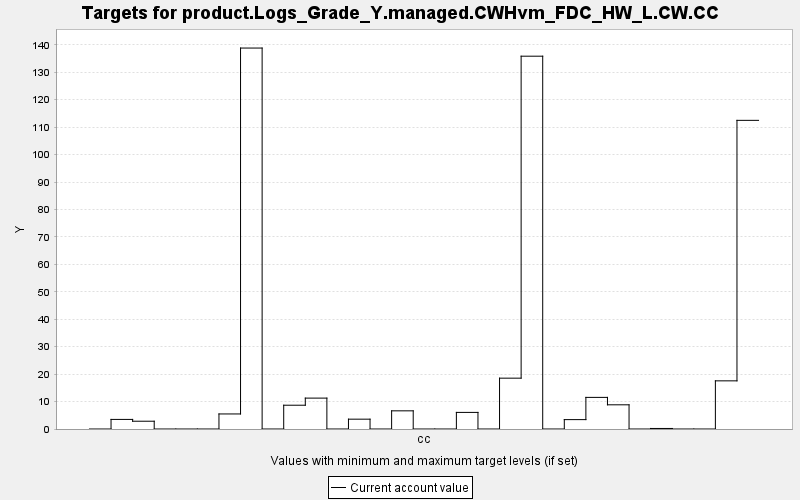

The data file committed next to this chart (first rows):
TARGET, PERIOD, YEAR, PERIODWIDTH, MINIMUM, MAXIMUM, MINWEIGHT, MAXWEIGHT, CURRENT, SUMMARY
product.Logs_Grade_Y.managed.CWHvm_FDC_H…, 0, 0, 10.0, 0.0, 10000, 1.0, 1.0, 0.0, 0.0
product.Logs_Grade_Y.managed.CWHvm_FDC_H…, 1, 10, 10.0, 0.0, 10000, 1.0, 1.0, 3.494, 0.0
product.Logs_Grade_Y.managed.CWHvm_FDC_H…, 2, 20, 10.0, 0.0, 10000, 1.0, 1.0, 2.837, 0.0
product.Logs_Grade_Y.managed.CWHvm_FDC_H…, 3, 30, 10.0, 0.0, 10000, 1.0, 1.0, 0.0, 0.0
product.Logs_Grade_Y.managed.CWHvm_FDC_H…, 4, 40, 10.0, 0.0, 10000, 1.0, 1.0, 0.0, 0.0
product.Logs_Grade_Y.managed.CWHvm_FDC_H…, 5, 50, 10.0, 0.0, 10000, 1.0, 1.0, 0.0, 0.0
product.Logs_Grade_Y.managed.CWHvm_FDC_H…, 6, 60, 10.0, 0.0, 10000, 1.0, 1.0, 5.485, 0.0
product.Logs_Grade_Y.managed.CWHvm_FDC_H…, 7, 70, 10.0, 0.0, 10000, 1.0, 1.0, 138.8, 0.0
product.Logs_Grade_Y.managed.CWHvm_FDC_H…, 8, 80, 10.0, 0.0, 10000, 1.0, 1.0, 0.0, 0.0
product.Logs_Grade_Y.managed.CWHvm_FDC_H…, 9, 90, 10.0, 0.0, 10000, 1.0, 1.0, 8.667, 0.0
product.Logs_Grade_Y.managed.CWHvm_FDC_H…, 10, 100, 10.0, 0.0, 10000, 1.0, 1.0, 11.26, 0.0
product.Logs_Grade_Y.managed.CWHvm_FDC_H…, 11, 110, 10.0, 0.0, 10000, 1.0, 1.0, 0.0, 0.0
product.Logs_Grade_Y.managed.CWHvm_FDC_H…, 12, 120, 10.0, 0.0, 10000, 1.0, 1.0, 3.583, 0.0
product.Logs_Grade_Y.managed.CWHvm_FDC_H…, 13, 130, 10.0, 0.0, 10000, 1.0, 1.0, 0.0, 0.0
product.Logs_Grade_Y.managed.CWHvm_FDC_H…, 14, 140, 10.0, 0.0, 10000, 1.0, 1.0, 6.621, 0.0
product.Logs_Grade_Y.managed.CWHvm_FDC_H…, 15, 150, 10.0, 0.0, 10000, 1.0, 1.0, 0.0, 0.0
product.Logs_Grade_Y.managed.CWHvm_FDC_H…, 16, 160, 10.0, 0.0, 10000, 1.0, 1.0, 0.0, 0.0
product.Logs_Grade_Y.managed.CWHvm_FDC_H…, 17, 170, 10.0, 0.0, 10000, 1.0, 1.0, 6.049, 0.0
product.Logs_Grade_Y.managed.CWHvm_FDC_H…, 18, 180, 10.0, 0.0, 10000, 1.0, 1.0, 0.0, 0.0
product.Logs_Grade_Y.managed.CWHvm_FDC_H…, 19, 190, 10.0, 0.0, 10000, 1.0, 1.0, 18.53, 0.0
product.Logs_Grade_Y.managed.CWHvm_FDC_H…, 20, 200, 10.0, 0.0, 10000, 1.0, 1.0, 135.9, 0.0
product.Logs_Grade_Y.managed.CWHvm_FDC_H…, 21, 210, 10.0, 0.0, 10000, 1.0, 1.0, 0.0, 0.0
product.Logs_Grade_Y.managed.CWHvm_FDC_H…, 22, 220, 10.0, 0.0, 10000, 1.0, 1.0, 3.42, 0.0
product.Logs_Grade_Y.managed.CWHvm_FDC_H…, 23, 230, 10.0, 0.0, 10000, 1.0, 1.0, 11.52, 0.0
product.Logs_Grade_Y.managed.CWHvm_FDC_H…, 24, 240, 10.0, 0.0, 10000, 1.0, 1.0, 8.817, 0.0
product.Logs_Grade_Y.managed.CWHvm_FDC_H…, 25, 250, 10.0, 0.0, 10000, 1.0, 1.0, 0.0, 0.0
product.Logs_Grade_Y.managed.CWHvm_FDC_H…, 26, 260, 10.0, 0.0, 10000, 1.0, 1.0, 0.196, 0.0
product.Logs_Grade_Y.managed.CWHvm_FDC_H…, 27, 270, 10.0, 0.0, 10000, 1.0, 1.0, 0.0, 0.0
product.Logs_Grade_Y.managed.CWHvm_FDC_H…, 28, 280, 10.0, 0.0, 10000, 1.0, 1.0, 0.0, 0.0
product.Logs_Grade_Y.managed.CWHvm_FDC_H…, 29, 290, 10.0, 0.0, 10000, 1.0, 1.0, 17.55, 0.0
product.Logs_Grade_Y.managed.CWHvm_FDC_H…, 30, 300, 10.0, 0.0, 10000, 1.0, 1.0, 112.5, 0.0
